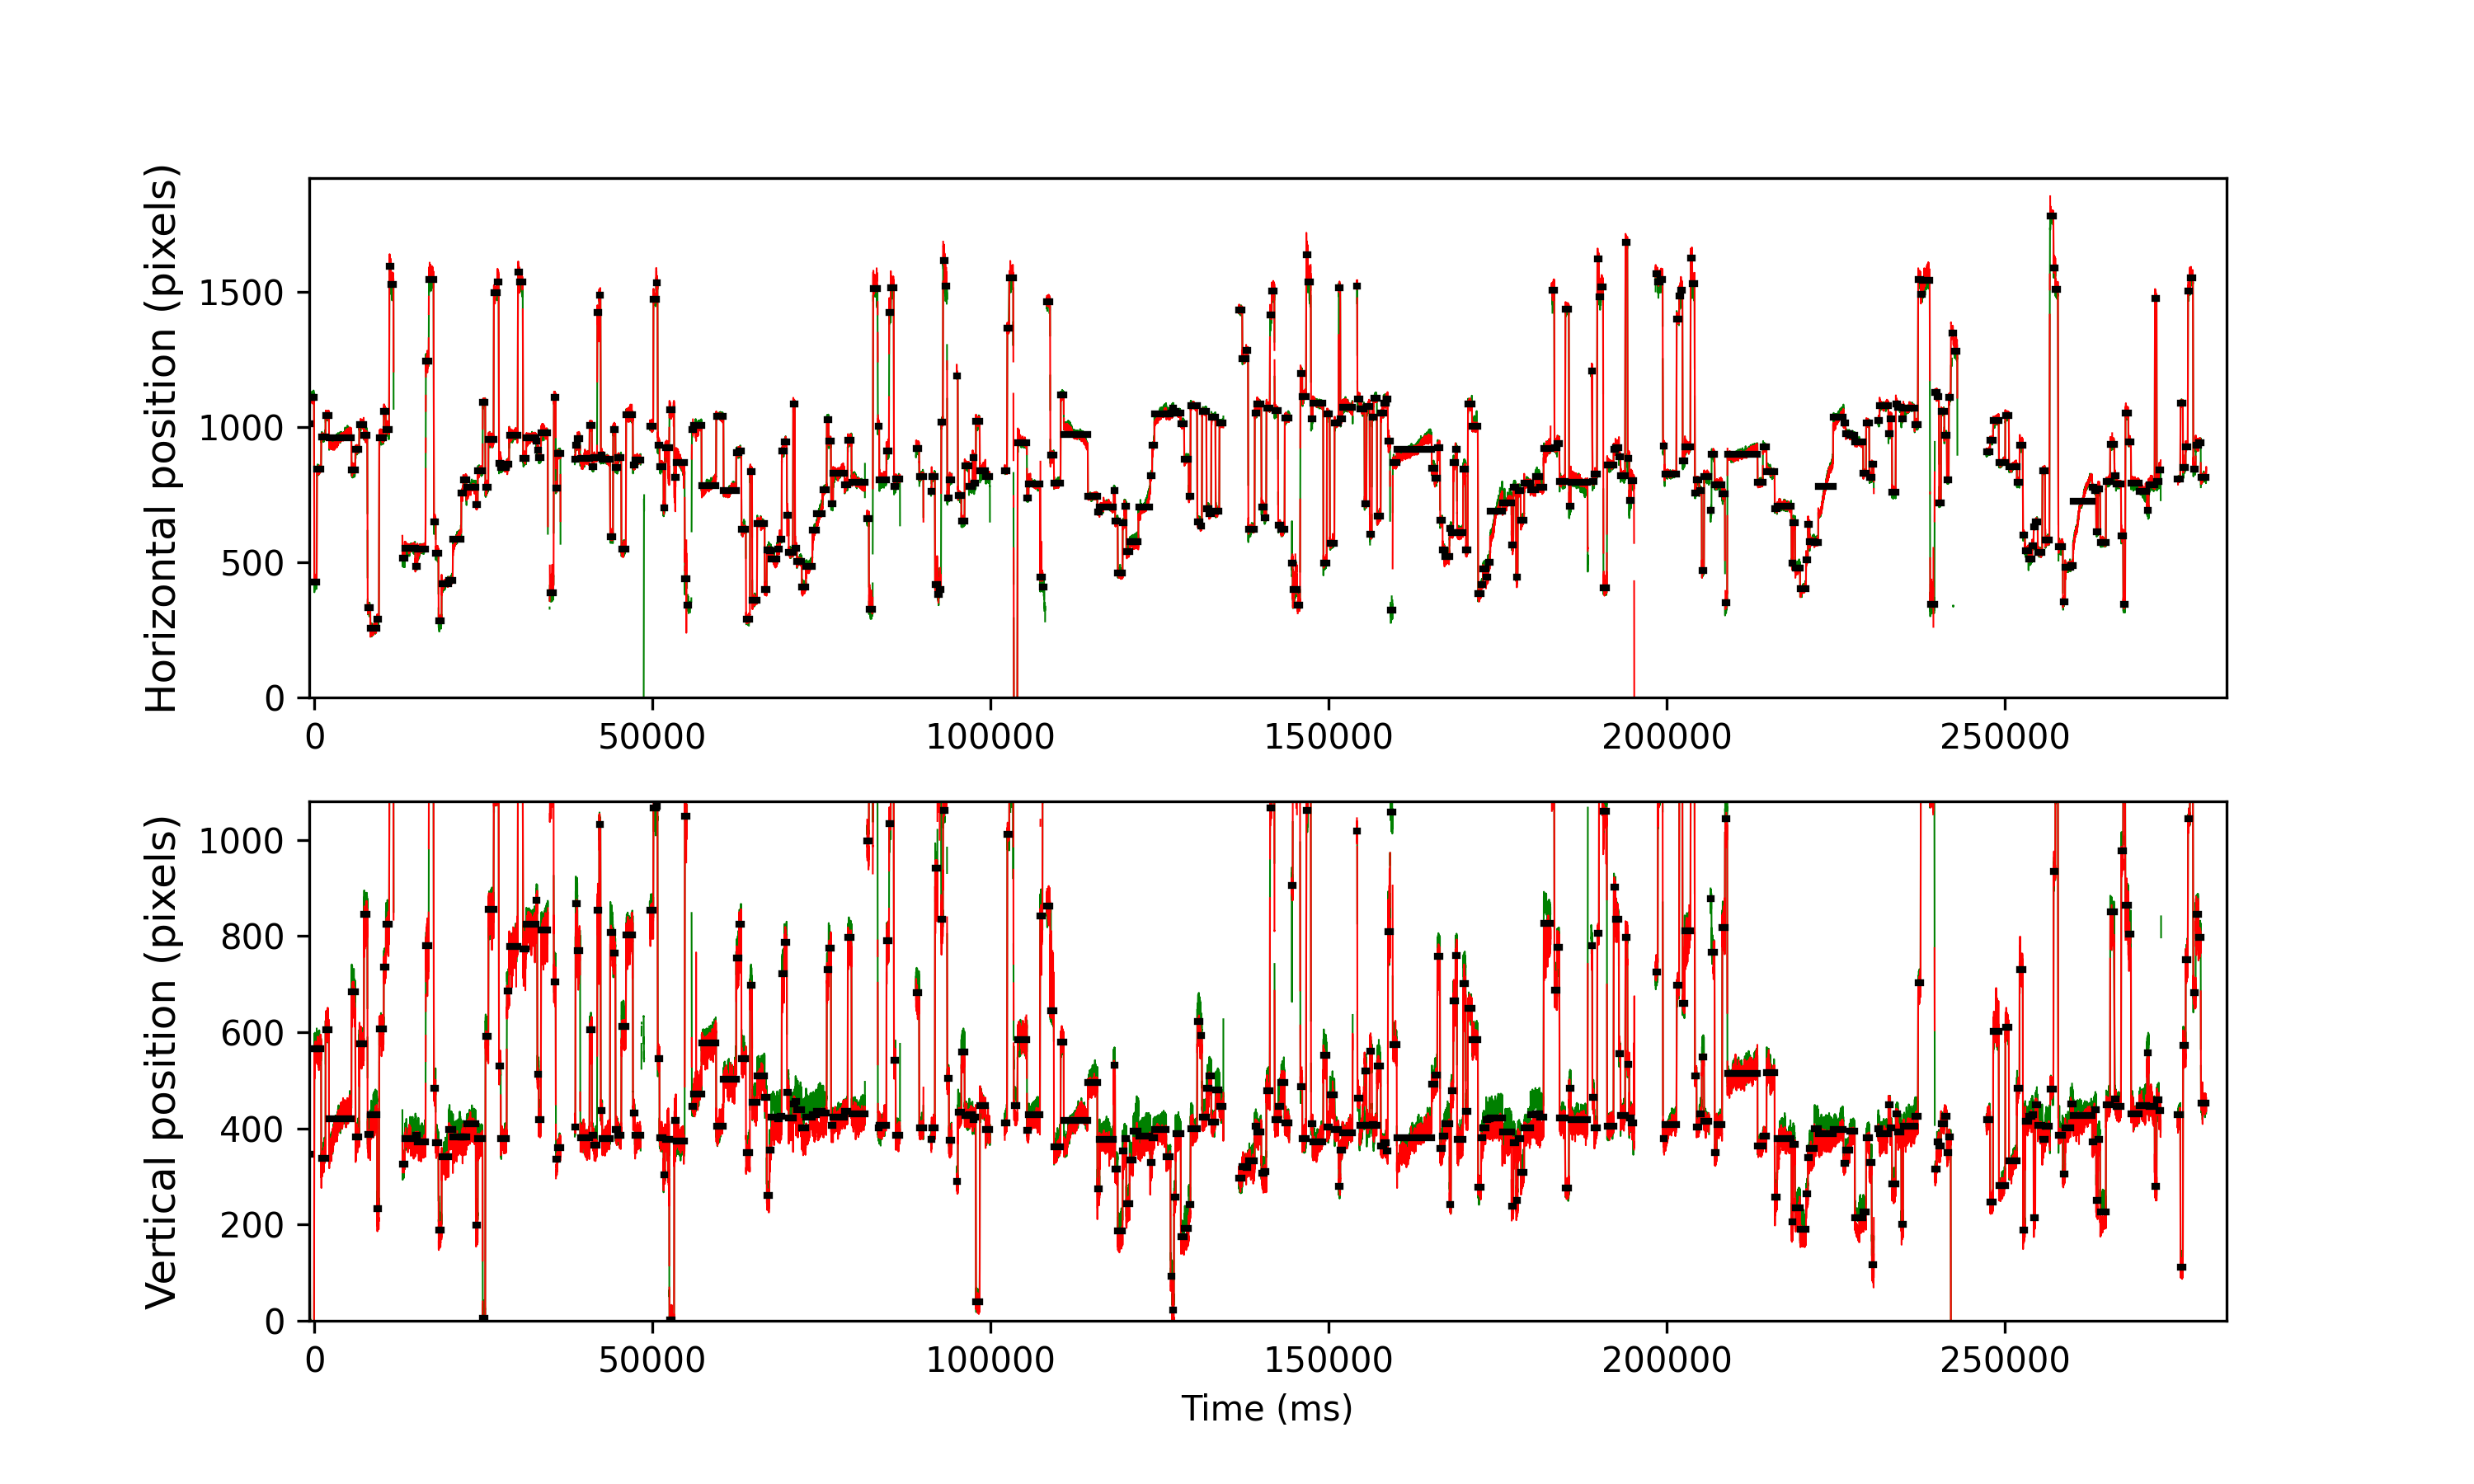

The data file committed next to this chart (first rows):
cutoff, start, end, startT, endT, dur, xpos, ypos, flankdataloss, fracinterped, RMSxy, BCEA, fixRangeX, fixRangeY, participant
1.107, 0, 23, -743.0, -647.0, 96.0, 1011, 346.5, 0.0, 0.0, 0.3427, 0.1837, 0.6545, 0.8649, 163_leap_voe_gaze
1.107, 34, 123, -607.1, -247.1, 360.0, 1108, -32.25, 0.0, 0.0, 0.2022, 0.131, 0.5376, 1.029, 163_leap_voe_gaze
1.107, 129, 176, -227.1, -35.1, 192.0, 1109, -65.75, 0.0, 0.0, 0.1588, 0.1542, 0.4208, 0.9935, 163_leap_voe_gaze
1.107, 190, 273, 16.9, 353.0, 336.1, 427.8, 566.0, 0.0, 0.0, 0.2685, 0.2288, 0.6428, 1.087, 163_leap_voe_gaze
1.107, 284, 438, 393.0, 1013, 620.0, 843.0, 566.5, 0.0, 0.0, 0.286, 0.2048, 0.6545, 1.11, 163_leap_voe_gaze
1.107, 444, 598, 1033, 1653, 620.0, 964.5, 338.0, 0.0, 0.0, 0.2194, 0.2943, 0.8065, 1.928, 163_leap_voe_gaze
1.107, 605, 727, 1677, 2169, 492.0, 1042, 606.0, 0.0, 0.0, 0.2969, 0.284, 0.5727, 2.115, 163_leap_voe_gaze
1.107, 734, 1558, 2193, 5493, 3300, 961.0, 420.0, 0.0, 0.0, 0.2087, 1.145, 1.741, 2.992, 163_leap_voe_gaze
1.107, 1564, 1703, 5513, 6073, 560.0, 842.5, 683.5, 0.0, 0.0, 0.3457, 0.4544, 1.005, 1.753, 163_leap_voe_gaze
1.107, 1711, 1843, 6101, 6633, 532.0, 918.5, 382.0, 0.0, 0.0, 0.203, 0.2105, 0.5961, 1.391, 163_leap_voe_gaze
1.107, 1850, 2018, 6657, 7333, 676.0, 1009, 576.5, 0.0, 0.0, 0.297, 0.3376, 0.9701, 2.338, 163_leap_voe_gaze
1.107, 2026, 2148, 7361, 7853, 492.0, 969.5, 845.0, 0.0, 0.0, 0.4378, 0.401, 1.04, 1.999, 163_leap_voe_gaze
1.107, 2160, 2257, 7897, 8289, 392.0, 331.0, 387.2, 0.0, 0.0, 0.36, 0.3174, 1.122, 1.438, 163_leap_voe_gaze
1.107, 2264, 2508, 8313, 9293, 980.0, 254.5, 428.0, 0.0, 0.0, 0.2114, 0.3222, 1.005, 1.531, 163_leap_voe_gaze
1.107, 2514, 2576, 9313, 9565, 252.0, 289.0, 233.5, 0.0, 0.0, 0.1748, 0.1948, 0.6078, 1.017, 163_leap_voe_gaze
1.107, 2590, 2753, 9617, 10273, 656.0, 959.0, 606.5, 0.0, 0.0, 0.3096, 0.2869, 0.9467, 1.099, 163_leap_voe_gaze
1.107, 2759, 2828, 10293, 10573, 280.0, 1058, 734.8, 0.0, 0.0, 0.3119, 0.2703, 0.8415, 1.286, 163_leap_voe_gaze
1.107, 2834, 2953, 10593, 11073, 480.0, 991.0, 824.0, 0.0, 0.0, 0.4293, 0.3918, 1.367, 1.566, 163_leap_voe_gaze
1.107, 2966, 3018, 11121, 11333, 212.0, 1592, 1148, 0.0, 0.0, 0.3201, 0.313, 1.227, 0.935, 163_leap_voe_gaze
1.107, 3024, 3114, 11353, 11717, 364.0, 1528, 1141, 0.0, 0.0, 0.3662, 0.3481, 1.029, 1.169, 163_leap_voe_gaze
1.107, 3447, 3526, 13045, 13365, 320.0, 514.5, 325.2, 0.0, 0.0, 0.2026, 0.1992, 1.005, 1.005, 163_leap_voe_gaze
1.107, 3533, 3918, 13389, 14933, 1544, 553.0, 378.5, 0.0, 0.0, 0.2066, 0.2454, 0.7831, 1.262, 163_leap_voe_gaze
1.107, 3923, 3998, 14949, 15253, 304.0, 486.0, 385.0, 0.0, 0.0, 0.2237, 0.2267, 0.7948, 0.8766, 163_leap_voe_gaze
1.107, 4004, 4299, 15273, 16457, 1184, 549.8, 372.8, 0.0, 0.0, 0.2352, 0.3609, 1.309, 1.204, 163_leap_voe_gaze
1.107, 4312, 4413, 16505, 16913, 408.0, 1244, 780.8, 0.0, 0.0, 0.5855, 0.8543, 1.519, 2.057, 163_leap_voe_gaze
1.107, 4424, 4595, 16953, 17641, 688.0, 1546, 1133, 0.0, 0.0, 0.3444, 0.2832, 1.157, 0.9116, 163_leap_voe_gaze
1.107, 4611, 4672, 17701, 17949, 248.0, 648.0, 483.2, 0.0, 0.0, 0.3421, 0.2596, 0.9818, 0.8766, 163_leap_voe_gaze
1.107, 4679, 4773, 17973, 18353, 380.0, 532.5, 369.5, 0.0, 0.0, 0.2325, 0.1808, 0.7714, 0.8415, 163_leap_voe_gaze
1.107, 4784, 4892, 18393, 18829, 436.0, 283.5, 188.5, 0.0, 0.0, 0.3024, 0.3222, 0.9, 1.122, 163_leap_voe_gaze
1.107, 4898, 5158, 18849, 19893, 1044, 420.5, 340.5, 0.0, 0.0, 0.2071, 0.2572, 1.321, 1.613, 163_leap_voe_gaze
1.107, 5163, 5302, 19909, 20469, 560.0, 433.0, 397.0, 0.0, 0.0, 0.2161, 0.1743, 0.5961, 1.169, 163_leap_voe_gaze
1.107, 5309, 5618, 20493, 21733, 1240, 585.5, 382.2, 0.0, 0.0, 0.2105, 0.5976, 2.256, 1.426, 163_leap_voe_gaze
1.107, 5624, 5693, 21753, 22033, 280.0, 755.5, 382.5, 0.0, 0.0, 0.2558, 0.3306, 1.087, 1.157, 163_leap_voe_gaze
1.107, 5698, 5808, 22049, 22493, 444.0, 805.5, 381.5, 0.0, 0.0, 0.1989, 0.1274, 0.6428, 0.8649, 163_leap_voe_gaze
1.107, 5817, 6153, 22525, 23873, 1348, 776.0, 409.0, 0.0, 0.0, 0.2103, 0.4131, 1.519, 1.064, 163_leap_voe_gaze
1.107, 6160, 6227, 23897, 24169, 272.0, 712.8, 198.5, 0.0, 0.0, 0.2004, 0.1434, 0.5727, 1.11, 163_leap_voe_gaze
1.107, 6233, 6404, 24189, 24877, 688.0, 837.5, 379.2, 0.0, 0.0, 0.217, 0.1756, 0.7013, 1.356, 163_leap_voe_gaze
1.107, 6417, 6505, 24925, 25281, 356.0, 1092, 5.5, 0.0, 0.0, 0.1725, 0.1241, 0.6545, 0.7246, 163_leap_voe_gaze
1.107, 6515, 6617, 25317, 25729, 412.0, 776.0, 592.0, 0.0, 0.0, 0.2845, 0.3462, 0.9584, 1.134, 163_leap_voe_gaze
1.107, 6624, 6815, 25753, 26521, 768.0, 953.2, 855.0, 0.0, 0.0, 0.5118, 0.5347, 1.099, 1.8, 163_leap_voe_gaze
1.107, 6826, 6948, 26561, 27053, 492.0, 1496, 1089, 0.0, 0.0, 0.2329, 0.221, 0.935, 0.8766, 163_leap_voe_gaze
1.107, 6954, 7002, 27073, 27269, 196.0, 1538, 1134, 0.0, 0.0, 0.2998, 0.264, 0.9467, 0.8065, 163_leap_voe_gaze
1.107, 7014, 7077, 27313, 27569, 256.0, 865.5, 529.8, 0.0, 0.0, 0.2689, 0.2465, 0.9116, 0.935, 163_leap_voe_gaze
1.107, 7083, 7298, 27589, 28453, 864.0, 851.0, 378.5, 0.0, 0.0, 0.2507, 0.1924, 0.6078, 1.332, 163_leap_voe_gaze
1.107, 7304, 7387, 28473, 28809, 336.0, 864.0, 686.5, 0.0, 0.0, 0.3283, 0.4213, 0.8532, 1.683, 163_leap_voe_gaze
1.107, 7394, 7705, 28833, 30081, 1248, 970.0, 778.5, 0.0, 0.0, 0.3892, 0.4266, 1.216, 2.279, 163_leap_voe_gaze
1.107, 7717, 7768, 30125, 30333, 208.0, 1572, 1194, 0.0, 0.0, 0.3492, 0.3176, 1.099, 0.9233, 163_leap_voe_gaze
1.107, 7773, 7893, 30349, 30833, 484.0, 1536, 1138, 0.0, 0.01653, 0.3251, 0.4568, 1.508, 1.321, 163_leap_voe_gaze
1.107, 7906, 8018, 30881, 31333, 452.0, 883.5, 772.5, 0.0, 0.0, 0.458, 0.4695, 1.216, 1.613, 163_leap_voe_gaze
1.107, 8023, 8387, 31349, 32809, 1460, 959.0, 825.0, 0.0, 0.0, 0.3302, 0.3206, 1.052, 1.531, 163_leap_voe_gaze
1.107, 8389, 8426, 32813, 32965, 152.0, 946.5, 874.2, 0.0, 0.0, 0.3281, 0.1791, 0.5143, 0.9467, 163_leap_voe_gaze
1.107, 8435, 8478, 32997, 33173, 176.0, 913.0, 511.8, 0.0, 0.0, 0.2824, 0.131, 0.4324, 0.8181, 163_leap_voe_gaze
1.107, 8485, 8562, 33197, 33509, 312.0, 887.0, 418.0, 0.0, 0.0, 0.2346, 0.1375, 0.3857, 1.169, 163_leap_voe_gaze
1.107, 8572, 8813, 33545, 34513, 968.0, 977.5, 812.5, 0.0, 0.0, 0.4382, 0.4431, 0.8766, 2.279, 163_leap_voe_gaze
1.107, 8894, 9033, 34833, 35393, 560.0, 388.5, 1122, 0.0, 0.09286, 0.8523, 1.575, 3.109, 2.478, 163_leap_voe_gaze
1.107, 9045, 9109, 35437, 35697, 260.0, 1109, 705.0, 0.0, 0.0, 0.44, 0.4798, 1.122, 1.847, 163_leap_voe_gaze
1.107, 9119, 9169, 35733, 35937, 204.0, 773.0, 336.0, 0.0, 0.0, 0.3005, 0.2735, 0.6779, 0.935, 163_leap_voe_gaze
1.107, 9175, 9283, 35957, 36393, 436.0, 902.0, 360.5, 0.0, 0.0, 0.2018, 0.2097, 0.8766, 0.9116, 163_leap_voe_gaze
1.107, 9817, 9838, 38525, 38613, 87.9, 881.0, 402.5, 1.0, 0.0, 0.2377, 0.1143, 0.3273, 0.6078, 163_leap_voe_gaze
1.107, 9847, 9910, 38645, 38901, 256.0, 933.0, 868.0, 0.0, 0.01562, 0.7942, 0.7263, 0.8883, 2.49, 163_leap_voe_gaze
... 374 more rows
